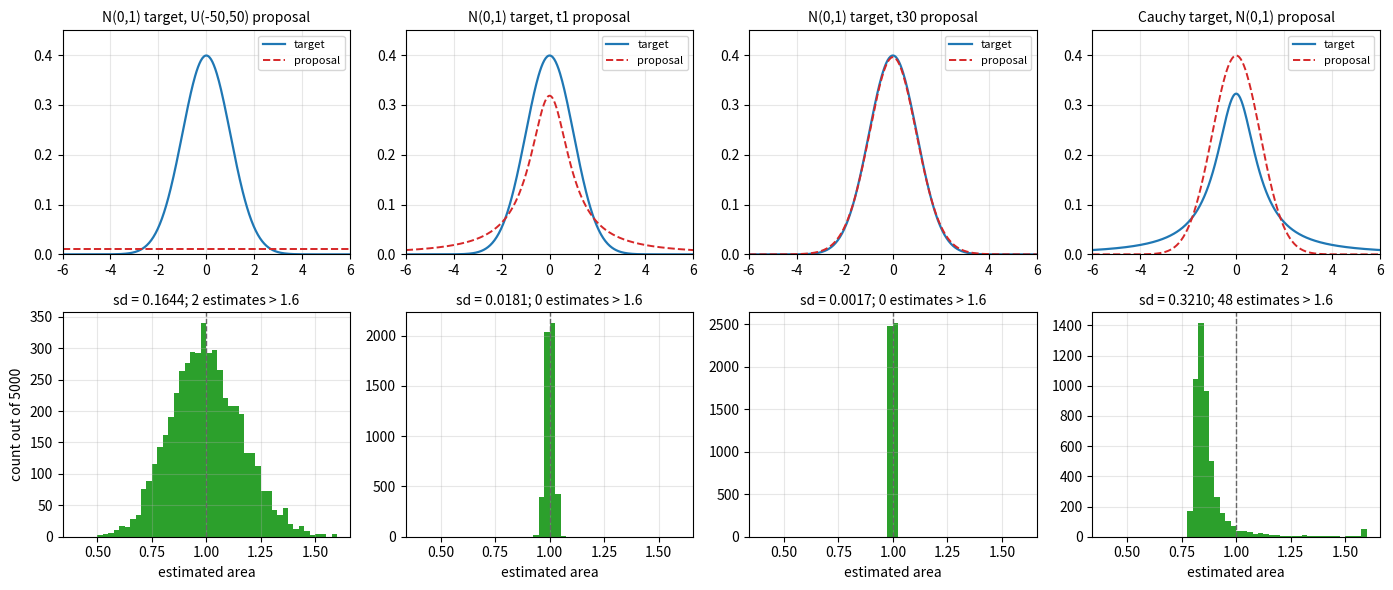

This figure's Python source:
"""Importance sampling estimates of a known area (= 1) with proposals of different shapes and tails."""

import numpy as np
import matplotlib.pyplot as plt
from scipy import stats

rng = np.random.default_rng(0)
R, n = 5000, 1000                         # 5000 estimates, each from n = 1000 proposal draws
lo, hi = -50.0, 50.0
z_cauchy = stats.cauchy.cdf(hi) - stats.cauchy.cdf(lo)
cases = [
    ("N(0,1) target, U(-50,50) proposal", stats.norm.pdf, stats.uniform(lo, hi - lo)),
    ("N(0,1) target, t1 proposal", stats.norm.pdf, stats.t(1)),
    ("N(0,1) target, t30 proposal", stats.norm.pdf, stats.t(30)),
    ("Cauchy target, N(0,1) proposal", lambda x: stats.cauchy.pdf(x) / z_cauchy, stats.norm()),
]

fig, axes = plt.subplots(2, 4, figsize=(14, 6.0))
grid = np.linspace(-6, 6, 400)
bins = np.linspace(0.4, 1.6, 49)
for j, (title, target, prop) in enumerate(cases):
    ax = axes[0, j]
    ax.plot(grid, target(grid), color="C0", lw=1.6, label="target")
    ax.plot(grid, prop.pdf(grid), color="C3", lw=1.4, ls="--", label="proposal")
    ax.set_title(title, fontsize=10)
    ax.set_xlim(-6, 6)
    ax.set_ylim(0, 0.45)
    ax.legend(fontsize=8)
    # each estimate is the average importance weight over n draws, restricted to (lo, hi)
    x = prop.rvs(size=(R, n), random_state=rng)
    w = np.where((x > lo) & (x < hi), target(x) / prop.pdf(x), 0.0)
    est = w.mean(axis=1)
    over = int(np.sum(est > bins[-1]))
    ax = axes[1, j]
    ax.hist(np.clip(est, bins[0], bins[-1] - 1e-9), bins=bins, color="C2")
    ax.axvline(1, color="0.4", lw=1, ls="--")
    ax.set_xlabel("estimated area")
    ax.set_title(f"sd = {est.std():.4f}; {over} estimates > {bins[-1]}", fontsize=10)
for ax in axes.ravel():
    ax.grid(alpha=0.3)
axes[1, 0].set_ylabel(f"count out of {R}")
fig.tight_layout()
